pico-8 play session: mixed d-pad (fixed 12-tick cycle)

[t = 8 s] mixed d-pad (1.2s cycle ×~6): → ← ↑ ↓ + 🅾/❎ taps, ~8s
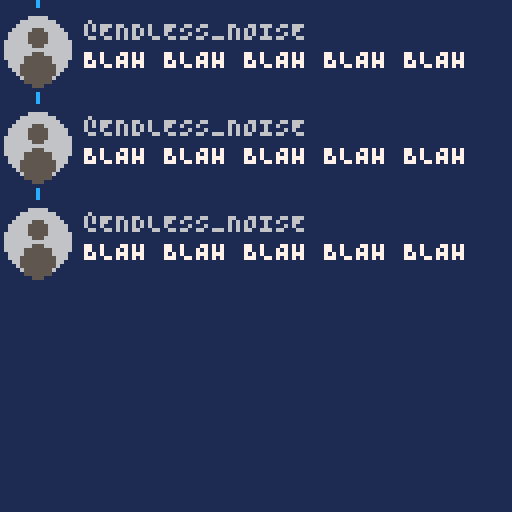

pico-8 cartridge
version 18
__lua__
--twitter_simulator
--tweet. copyright 2020 shiyouganai
n="@ENDLESS_NOISE"
b="BLAH "
z=circfill
f=210
::_::if f%210==0 then
cls(1)l=-24
c=12
elseif f%30==0 then
z(9,c,8,6)z(9,c-3,2,5)z(9,c+5,4,5)d=""
?n,21,c-7,6
for i=0,4 do
d=d..b
end
?d,21,c,7
line(9,l+11,9,c-11,12)l=c
c+=24
end
f+=1
flip()goto _
